2-way image classification set "Parkinsons-disease-prediction-using-CNN-main" from GitHub (AmanK1203/Parkinsons-disease); label vocabulary: healthy, Parkinsons.

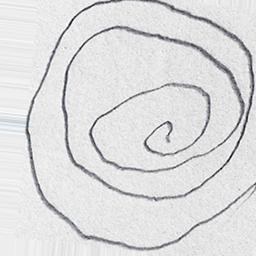
Label: Parkinsons

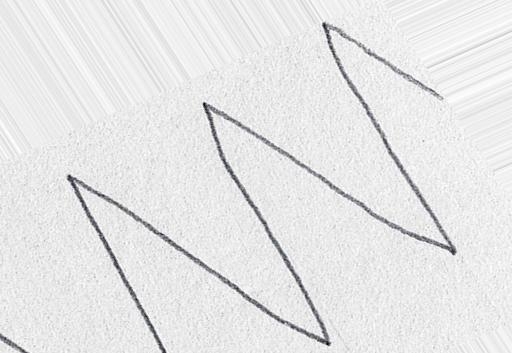
Label: healthy

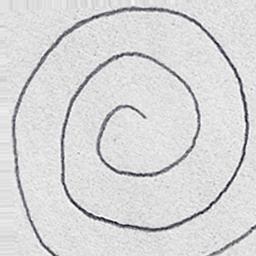
Label: healthy

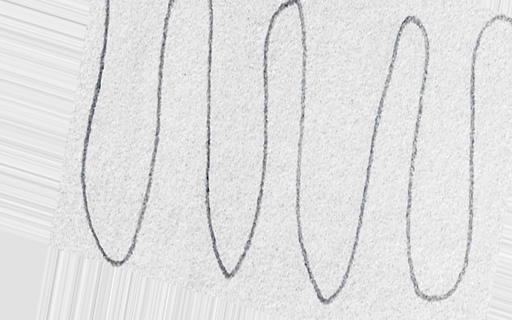
Label: healthy

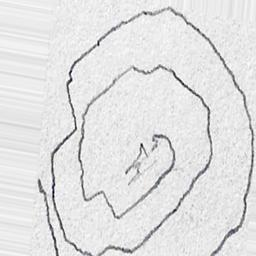
Label: Parkinsons

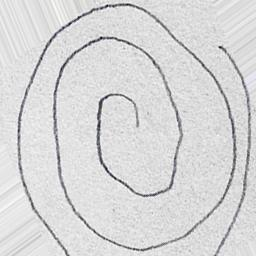
Label: healthy
